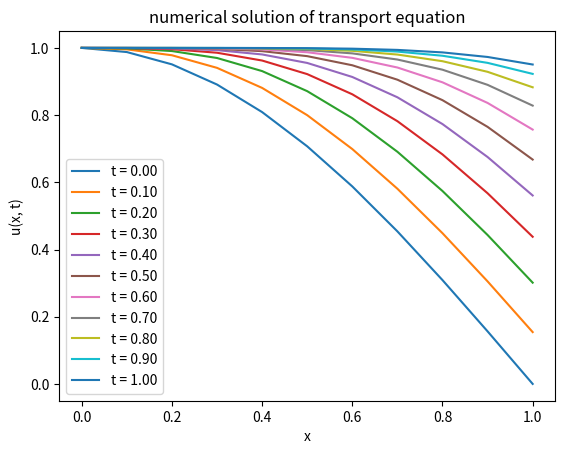

Recreate this plot in Python.
import numpy as np
import matplotlib.pyplot as plt

c = 1
deltat = 0.01
deltax = 0.1
tmax = 1.0
xmax = 1.0

if c * deltat / deltax >= 1:
    raise ValueError(f'cfl condition not satisfied')
print(f'cfl: {c * deltat / deltax}')

timesteps = int(tmax / deltat)
xpoints = int(xmax / deltax)

# init cond
u = np.zeros((timesteps + 1, xpoints + 1))
x = np.linspace(0, xmax, xpoints + 1)
u[0, :] = np.cos(np.pi * x / 2)

# bound cond
u[:, 0] = 1  # u(t, 0) = 1
u[:, -1] = 0  # u(t, 1) = 0

for n in range(timesteps):
    for i in range(1, xpoints + 1):
        u[n + 1, i] = u[n, i] - c * deltat / deltax * (u[n, i] - u[n, i - 1])

for n in range(0, timesteps + 1, int(timesteps / 10)):  
    plt.plot(x, u[n, :], label=f't = {n * deltat:.2f}')

plt.title('numerical solution of transport equation')
plt.xlabel('x')
plt.ylabel('u(x, t)')
plt.legend()
plt.show()




# import numpy as np
# import matplotlib.pyplot as plt
# from matplotlib.animation import FuncAnimation

# c = 1
# deltat = 0.01
# deltax = 0.1
# tmax = 1.0
# xmax = 1.0

# if c * deltat / deltax >= 1:
#     raise ValueError(f'cfl condition not satisfied')
# print(f'cfl: {c * deltat / deltax}')

# timesteps = int(tmax / deltat)
# xpoints = int(xmax / deltax)

# # init cond
# u = np.zeros((timesteps + 1, xpoints + 1))
# x = np.linspace(0, xmax, xpoints + 1)
# u[0, :] = np.cos(np.pi * x / 2)

# # bound cond
# u[:, 0] = 1  # u(t, 0) = 1
# u[:, -1] = 0  # u(t, 1) = 0

# fig, ax = plt.subplots()
# lines, = ax.plot(x, u[0, :])
# ax.set_title('numerical solution of transport equation')
# ax.set_xlabel('x')
# ax.set_ylabel('u(x, t)')
# line_label = ax.text(0.8, 0.9, f't = 0.00', transform=ax.transAxes)

# def update(n):
#     lines.set_ydata(u[n, :])
#     line_label.set_text(f't = {n * deltat:.2f}')
#     for i in range(1, xpoints + 1):
#         u[n + 1, i] = u[n, i] - c * deltat / deltax * (u[n, i] - u[n, i - 1])
#     return lines, line_label

# animation = FuncAnimation(fig, update, frames=timesteps, interval=50, blit=True)
# animation.save('hw5.gif', writer='imagemagick')
# plt.show()